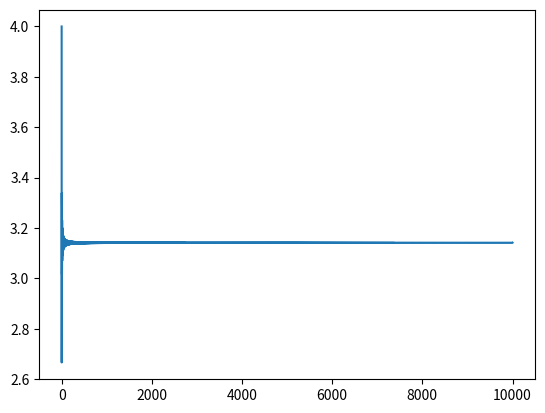

Reproduce this figure in Python.
import matplotlib.pyplot as plt

def pi_series():
    s, n = 1, 1
    while True:
        yield s / n
        s, n = -s, n + 2

pis = []
pi = 0

for i, n in enumerate(pi_series()):
    pi += n * 4
    pis.append(pi)
    if i > 9999:
        break

print('pi =', pi)
plt.plot(pis)
plt.show()
